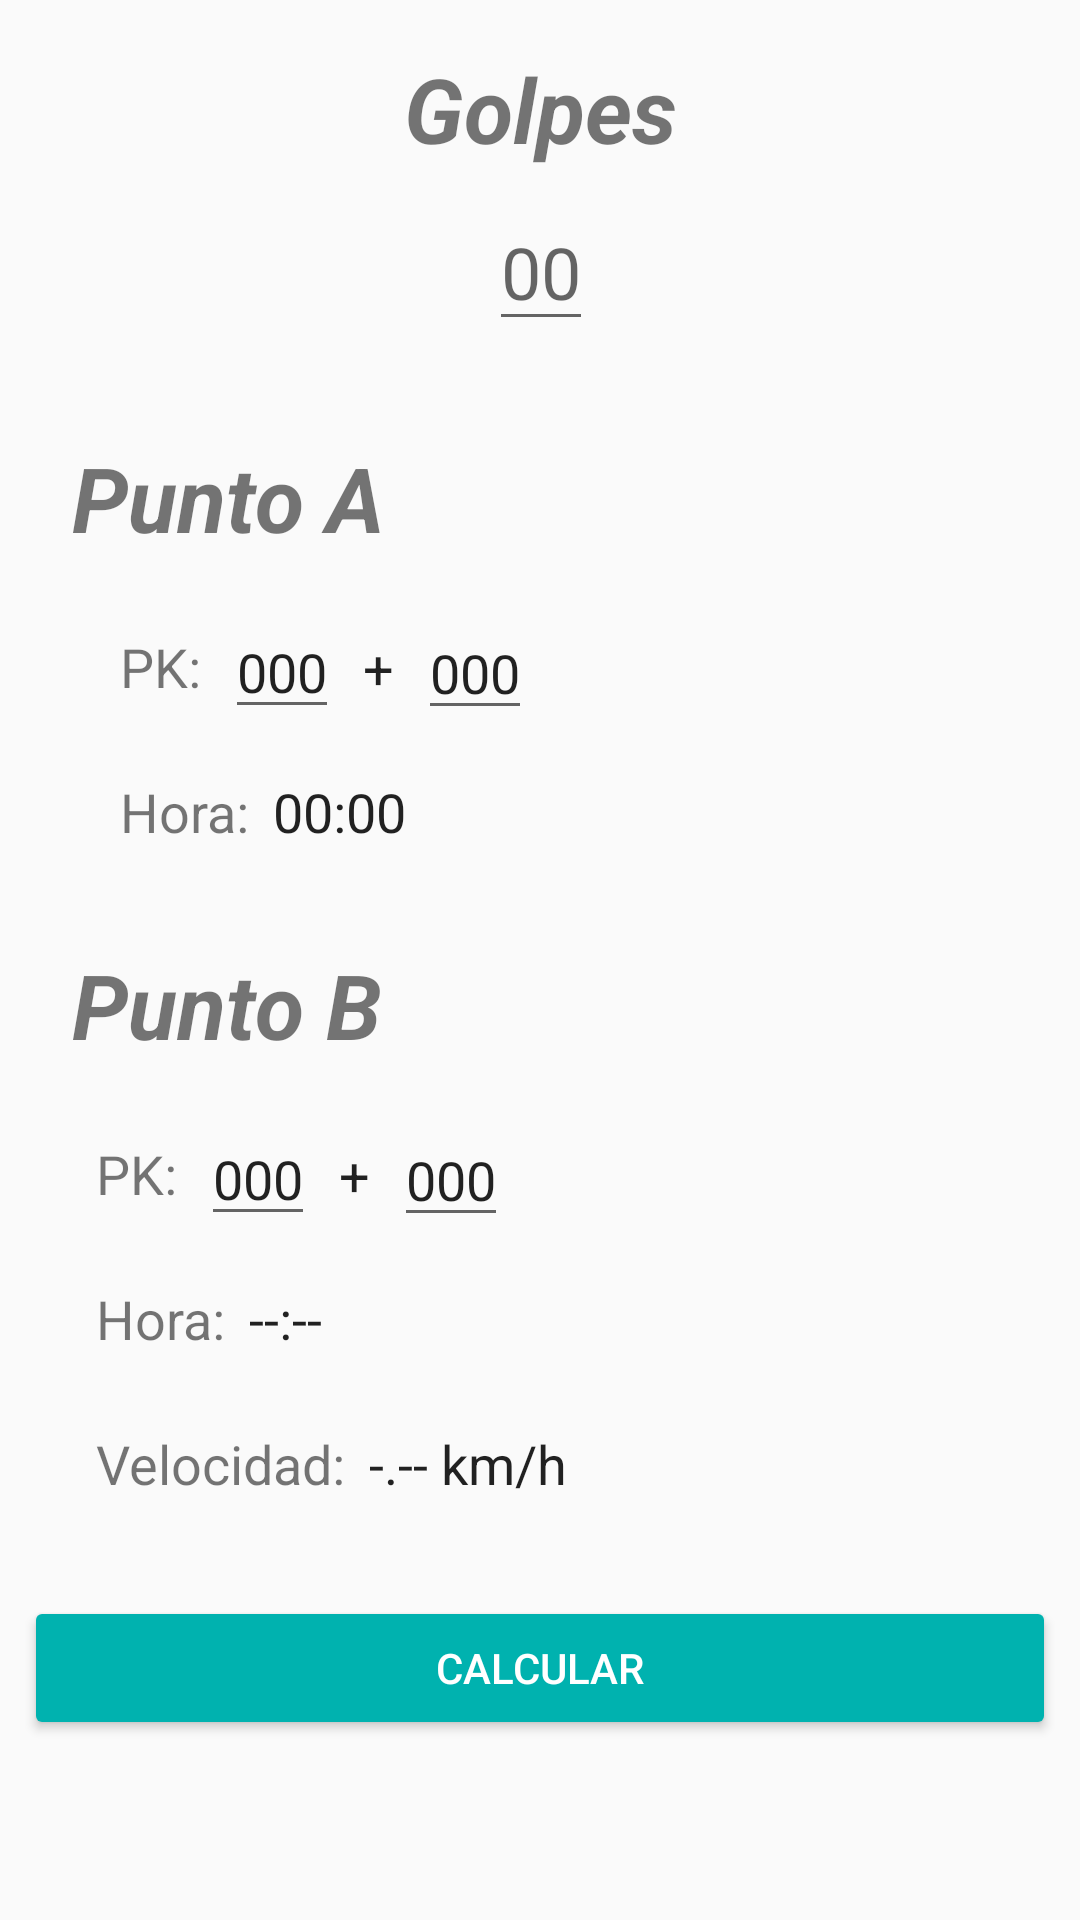

Android layout source for this screen:
<!-- AndroidManifest.xml: application theme AppTheme -->
<!-- res/layout/activity_calcular.xml -->
<?xml version="1.0" encoding="utf-8"?>
<ScrollView xmlns:android="http://schemas.android.com/apk/res/android"
    xmlns:app="http://schemas.android.com/apk/res-auto"
    android:layout_width="match_parent"
    android:layout_height="match_parent"
    xmlns:tools="http://schemas.android.com/tools"
    android:fillViewport="true"
    tools:context=".CalcularActivity">

    <android.support.constraint.ConstraintLayout xmlns:android="http://schemas.android.com/apk/res/android"
        xmlns:app="http://schemas.android.com/apk/res-auto"
        xmlns:tools="http://schemas.android.com/tools"
        android:layout_width="match_parent"
        android:layout_height="match_parent"
        tools:context="com.frias.omar.daniel.scraper.CalcularActivity">

        <TextView
            android:id="@+id/tGolpes"
            android:layout_width="wrap_content"
            android:layout_height="wrap_content"
            android:layout_marginTop="16dp"
            android:text="Golpes"
            android:textSize="30sp"
            android:textStyle="bold|italic"
            app:layout_constraintEnd_toEndOf="parent"
            app:layout_constraintStart_toStartOf="parent"
            app:layout_constraintTop_toTopOf="parent" />

        <EditText
            android:id="@+id/eGolpes"
            android:layout_width="wrap_content"
            android:layout_height="wrap_content"
            android:layout_marginEnd="8dp"
            android:layout_marginStart="8dp"
            android:layout_marginTop="8dp"
            android:hint="00"
            android:inputType="number"
            android:nextFocusDown="@id/etPkA"
            android:textSize="24sp"
            app:layout_constraintEnd_toEndOf="@+id/tGolpes"
            app:layout_constraintStart_toStartOf="@+id/tGolpes"
            app:layout_constraintTop_toBottomOf="@+id/tGolpes" />

        <EditText
            android:id="@+id/etPkA"
            android:layout_width="wrap_content"
            android:layout_height="wrap_content"
            android:layout_marginStart="8dp"
            android:text="000"
            android:inputType="number"
            android:textSize="18sp"
            android:nextFocusDown="@id/etMetrosA"
            app:layout_constraintBottom_toBottomOf="@+id/tvPkA"
            app:layout_constraintStart_toEndOf="@+id/tvPkA"
            app:layout_constraintTop_toTopOf="@+id/tvPkA" />

        <TextView
            android:id="@+id/tpHoraA"
            android:layout_width="wrap_content"
            android:layout_height="wrap_content"
            android:layout_marginStart="8dp"
            android:text="00:00"
            android:textAppearance="@android:style/TextAppearance.Material"
            android:textSize="18sp"
            app:layout_constraintBottom_toBottomOf="@+id/tvHoraA"
            app:layout_constraintStart_toEndOf="@+id/tvHoraA"
            app:layout_constraintTop_toTopOf="@+id/tvHoraA" />

        <EditText
            android:id="@+id/etMetrosA"
            android:layout_width="wrap_content"
            android:layout_height="wrap_content"
            android:layout_marginStart="8dp"
            android:text="000"
            android:maxLength="3"
            android:inputType="number"
            android:textSize="18sp"
            android:nextFocusDown="@id/etPkB"
            app:layout_constraintBottom_toBottomOf="@+id/tvMasA"
            app:layout_constraintStart_toEndOf="@+id/tvMasA"
            app:layout_constraintTop_toTopOf="@+id/tvMasA" />

        <TextView
            android:id="@+id/tvPuntoA"
            android:layout_width="wrap_content"
            android:layout_height="wrap_content"
            android:layout_marginStart="24dp"
            android:layout_marginTop="32dp"
            android:text="Punto A"
            android:textSize="30sp"
            android:textStyle="bold|italic"
            app:layout_constraintStart_toStartOf="parent"
            app:layout_constraintTop_toBottomOf="@+id/eGolpes" />

        <TextView
            android:id="@+id/tvPkA"
            android:layout_width="wrap_content"
            android:layout_height="wrap_content"
            android:layout_marginStart="16dp"
            android:layout_marginTop="24dp"
            android:text="PK:"
            android:textSize="18sp"
            app:layout_constraintStart_toStartOf="@+id/tvPuntoA"
            app:layout_constraintTop_toBottomOf="@+id/tvPuntoA" />

        <TextView
            android:id="@+id/tvHoraA"
            android:layout_width="wrap_content"
            android:layout_height="wrap_content"
            android:layout_marginTop="24dp"
            android:text="Hora:"
            android:textSize="18sp"
            app:layout_constraintStart_toStartOf="@+id/tvPkA"
            app:layout_constraintTop_toBottomOf="@+id/tvPkA" />

        <TextView
            android:id="@+id/tvMasA"
            android:layout_width="wrap_content"
            android:layout_height="wrap_content"
            android:layout_marginStart="8dp"
            android:text="+"
            android:textAppearance="@android:style/TextAppearance.Material"
            android:textSize="18sp"
            app:layout_constraintBottom_toBottomOf="@+id/etPkA"
            app:layout_constraintStart_toEndOf="@+id/etPkA"
            app:layout_constraintTop_toTopOf="@+id/etPkA" />

        <EditText
            android:id="@+id/etPkB"
            android:layout_width="wrap_content"
            android:layout_height="wrap_content"
            android:layout_marginStart="8dp"
            android:text="000"
            android:inputType="number"
            android:textSize="18sp"
            android:nextFocusDown="@id/etMetrosB"
            app:layout_constraintBottom_toBottomOf="@+id/tvPkB"
            app:layout_constraintStart_toEndOf="@+id/tvPkB"
            app:layout_constraintTop_toTopOf="@+id/tvPkB" />

        <EditText
            android:id="@+id/etMetrosB"
            android:layout_width="wrap_content"
            android:layout_height="wrap_content"
            android:layout_marginStart="8dp"
            android:text="000"
            android:maxLength="3"
            android:inputType="number"
            android:textSize="18sp"
            app:layout_constraintBottom_toBottomOf="@+id/tvMasB"
            app:layout_constraintStart_toEndOf="@+id/tvMasB"
            app:layout_constraintTop_toTopOf="@+id/tvMasB" />

        <TextView
            android:id="@+id/tvPuntoB"
            android:layout_width="wrap_content"
            android:layout_height="wrap_content"
            android:layout_marginTop="32dp"
            android:text="Punto B"
            android:textSize="30sp"
            android:textStyle="bold|italic"
            app:layout_constraintStart_toStartOf="@+id/tvPuntoA"
            app:layout_constraintTop_toBottomOf="@+id/tvHoraA" />

        <TextView
            android:id="@+id/tvPkB"
            android:layout_width="wrap_content"
            android:layout_height="wrap_content"
            android:layout_marginStart="8dp"
            android:layout_marginTop="24dp"
            android:text="PK:"
            android:textSize="18sp"
            app:layout_constraintStart_toStartOf="@+id/tvPuntoB"
            app:layout_constraintTop_toBottomOf="@+id/tvPuntoB" />

        <TextView
            android:id="@+id/tvHoraB"
            android:layout_width="wrap_content"
            android:layout_height="wrap_content"
            android:layout_marginTop="24dp"
            android:text="Hora:"
            android:textSize="18sp"
            app:layout_constraintStart_toStartOf="@+id/tvPkB"
            app:layout_constraintTop_toBottomOf="@+id/tvPkB" />

        <TextView
            android:id="@+id/tvVelocidadB"
            android:layout_width="wrap_content"
            android:layout_height="wrap_content"
            android:layout_marginTop="24dp"
            android:text="Velocidad:"
            android:textSize="18sp"
            app:layout_constraintStart_toStartOf="@+id/tvHoraB"
            app:layout_constraintTop_toBottomOf="@+id/tvHoraB" />

        <TextView
            android:id="@+id/tvHoraCalculada"
            android:layout_width="wrap_content"
            android:layout_height="wrap_content"
            android:layout_marginStart="8dp"
            android:text="--:--"
            android:textAppearance="@android:style/TextAppearance.Material"
            android:textSize="18sp"
            app:layout_constraintBottom_toBottomOf="@+id/tvHoraB"
            app:layout_constraintStart_toEndOf="@+id/tvHoraB"
            app:layout_constraintTop_toTopOf="@+id/tvHoraB" />

        <TextView
            android:id="@+id/tvVelocidadCalculada"
            android:layout_width="wrap_content"
            android:layout_height="wrap_content"
            android:layout_marginStart="8dp"
            android:text="-.-- km/h"
            android:textAppearance="@android:style/TextAppearance.Material"
            android:textSize="18sp"
            app:layout_constraintBottom_toBottomOf="@+id/tvVelocidadB"
            app:layout_constraintStart_toEndOf="@+id/tvVelocidadB"
            app:layout_constraintTop_toTopOf="@+id/tvVelocidadB" />

        <TextView
            android:id="@+id/tvMasB"
            android:layout_width="wrap_content"
            android:layout_height="wrap_content"
            android:layout_marginStart="8dp"
            android:text="+"
            android:textAppearance="@android:style/TextAppearance.Material"
            android:textSize="18sp"
            app:layout_constraintBottom_toBottomOf="@+id/etPkB"
            app:layout_constraintStart_toEndOf="@+id/etPkB"
            app:layout_constraintTop_toTopOf="@+id/etPkB" />

        <Button
            android:id="@+id/btnCalcular"
            android:layout_width="match_parent"
            android:layout_height="wrap_content"
            android:layout_marginEnd="8dp"
            android:layout_marginStart="8dp"
            android:layout_marginTop="32dp"
            android:backgroundTint="#00B2AF"
            android:text="CALCULAR"
            android:textColor="#FFFFFF"
            app:layout_constraintEnd_toEndOf="parent"
            app:layout_constraintStart_toStartOf="parent"
            app:layout_constraintTop_toBottomOf="@id/tvVelocidadCalculada" />

    </android.support.constraint.ConstraintLayout>

</ScrollView>
<!-- resources referenced by this layout -->
<resources>
  <style name="AppTheme" parent="Theme.AppCompat.Light.DarkActionBar">
          
          
          <item name="colorPrimary">#232D82</item>
          <item name="colorPrimaryDark">#19226e</item>
          <item name="colorAccent">#ec1b30</item>
      </style>
</resources>
